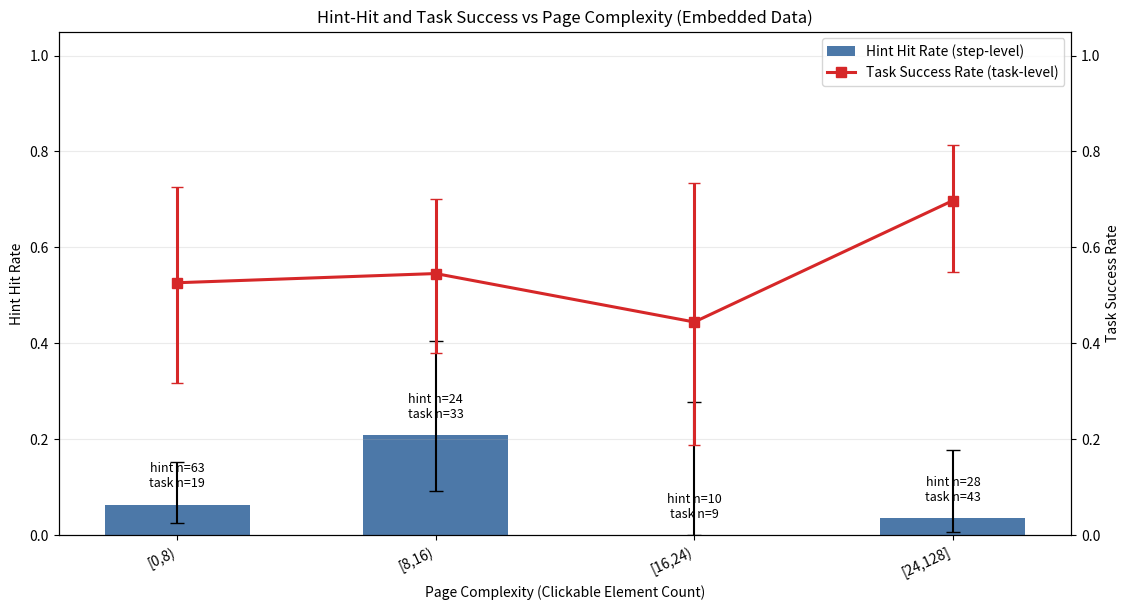

Write the Python code that produced this figure.
#!/usr/bin/env python3
# Copyright 2026 The android_world Authors.
#
# Licensed under the Apache License, Version 2.0 (the "License");
# you may not use this file except in compliance with the License.
# You may obtain a copy of the License at
#
#     http://www.apache.org/licenses/LICENSE-2.0
#
# Unless required by applicable law or agreed to in writing, software
# distributed under the License is distributed on an "AS IS" BASIS,
# WITHOUT WARRANTIES OR CONDITIONS OF ANY KIND, either express or implied.
# See the License for the specific language governing permissions and
# limitations under the License.

"""Plot hint-hit and task-success vs complexity using embedded data only.

Rationale for paper reading:
- Hint-hit is step-level and only defined when hint bbox/action alignment is available.
- Task success is task-level and reflects all recovery mechanisms (rollback/exploration),
  not only direct hint following.
The chart therefore visualizes correlation, not a one-to-one causal relation.
"""

from __future__ import annotations

import argparse
import csv
import json
import math
from pathlib import Path
from typing import Any

import matplotlib.pyplot as plt
import numpy as np


# Embedded from:
# /Users/huangrunxi/Projects/android_world/results/effectiveness_figures_latest/fig2_bucket_hint_task_metrics.csv
EMBEDDED_BUCKETS: list[dict[str, Any]] = [
    {
        "bucket": "[0,8)",
        "steps": 324,
        "hint_hit_true": 4,
        "hint_hit_false": 59,
        "hint_hit_total": 63,
        "tasks": 19,
        "task_success_count": 10,
    },
    {
        "bucket": "[8,16)",
        "steps": 236,
        "hint_hit_true": 5,
        "hint_hit_false": 19,
        "hint_hit_total": 24,
        "tasks": 33,
        "task_success_count": 18,
    },
    {
        "bucket": "[16,24)",
        "steps": 84,
        "hint_hit_true": 0,
        "hint_hit_false": 10,
        "hint_hit_total": 10,
        "tasks": 9,
        "task_success_count": 4,
    },
    {
        "bucket": "[24,128]",
        "steps": 317,
        "hint_hit_true": 1,
        "hint_hit_false": 27,
        "hint_hit_total": 28,
        "tasks": 43,
        "task_success_count": 30,
    },
]


def _ratio(numerator: int, denominator: int) -> float | None:
    if denominator <= 0:
        return None
    return float(numerator) / float(denominator)


def _wilson(k: int, n: int, z: float = 1.96) -> tuple[float | None, float | None]:
    if n <= 0:
        return None, None
    p = float(k) / float(n)
    denom = 1.0 + (z * z) / n
    center = (p + (z * z) / (2.0 * n)) / denom
    half = (z * math.sqrt((p * (1.0 - p) + (z * z) / (4.0 * n)) / n)) / denom
    return center - half, center + half


def _to_numpy(values: list[float | None]) -> np.ndarray:
    return np.array([np.nan if v is None else float(v) for v in values], dtype=float)


def _prepare_rows() -> list[dict[str, Any]]:
    rows: list[dict[str, Any]] = []
    for row in EMBEDDED_BUCKETS:
        hint_true = int(row["hint_hit_true"])
        hint_total = int(row["hint_hit_total"])
        task_succ = int(row["task_success_count"])
        task_total = int(row["tasks"])

        hint_rate = _ratio(hint_true, hint_total)
        task_rate = _ratio(task_succ, task_total)
        hint_lo, hint_hi = _wilson(hint_true, hint_total)
        task_lo, task_hi = _wilson(task_succ, task_total)

        rows.append(
            {
                **row,
                "hint_hit_rate": hint_rate,
                "task_success_rate": task_rate,
                "hint_ci_low": hint_lo,
                "hint_ci_high": hint_hi,
                "task_ci_low": task_lo,
                "task_ci_high": task_hi,
            }
        )
    return rows


def _plot(rows: list[dict[str, Any]], out_dir: Path) -> tuple[Path, Path]:
    labels = [str(r["bucket"]) for r in rows]
    x = np.arange(len(rows))

    hint = _to_numpy([r["hint_hit_rate"] for r in rows])
    task = _to_numpy([r["task_success_rate"] for r in rows])

    hint_lo = _to_numpy([r["hint_ci_low"] for r in rows])
    hint_hi = _to_numpy([r["hint_ci_high"] for r in rows])
    task_lo = _to_numpy([r["task_ci_low"] for r in rows])
    task_hi = _to_numpy([r["task_ci_high"] for r in rows])

    hint_err = np.vstack(
        [
            np.maximum(0.0, hint - hint_lo),
            np.maximum(0.0, hint_hi - hint),
        ]
    )
    task_err = np.vstack(
        [
            np.maximum(0.0, task - task_lo),
            np.maximum(0.0, task_hi - task),
        ]
    )

    fig, ax1 = plt.subplots(figsize=(11.4, 6.2))
    bar_w = 0.56
    bars = ax1.bar(
        x,
        hint,
        width=bar_w,
        color="#4C78A8",
        yerr=hint_err,
        capsize=5,
        label="Hint Hit Rate (step-level)",
    )
    ax1.set_ylabel("Hint Hit Rate")
    ax1.set_ylim(0.0, 1.05)
    ax1.grid(axis="y", alpha=0.25)
    ax1.set_xticks(x)
    ax1.set_xticklabels(labels, rotation=25, ha="right")
    ax1.set_xlabel("Page Complexity (Clickable Element Count)")

    ax2 = ax1.twinx()
    line = ax2.errorbar(
        x,
        task,
        yerr=task_err,
        color="#D62728",
        marker="s",
        markersize=7,
        linewidth=2.2,
        capsize=4,
        label="Task Success Rate (task-level)",
    )
    ax2.set_ylabel("Task Success Rate")
    ax2.set_ylim(0.0, 1.05)

    for idx, bar in enumerate(bars):
        row = rows[idx]
        hint_total = int(row["hint_hit_total"])
        tasks = int(row["tasks"])
        h = float(bar.get_height())
        ax1.text(
            bar.get_x() + bar.get_width() / 2.0,
            h + 0.03,
            f"hint n={hint_total}\ntask n={tasks}",
            ha="center",
            va="bottom",
            fontsize=9,
        )

    h1, l1 = ax1.get_legend_handles_labels()
    h2, l2 = [line.lines[0]], ["Task Success Rate (task-level)"]
    ax1.legend(h1 + h2, l1 + l2, loc="upper right", frameon=True)

    ax1.set_title("Hint-Hit and Task Success vs Page Complexity (Embedded Data)")
    fig.tight_layout()
    out_dir.mkdir(parents=True, exist_ok=True)
    out_png = out_dir / "fig2_hint_tasksuccess_embedded.png"
    out_pdf = out_dir / "fig2_hint_tasksuccess_embedded.pdf"
    fig.savefig(out_png, dpi=220)
    fig.savefig(out_pdf)
    plt.close(fig)
    return out_png, out_pdf


def _write_exports(rows: list[dict[str, Any]], out_dir: Path, png: Path, pdf: Path) -> None:
    csv_path = out_dir / "fig2_hint_task_embedded_metrics.csv"
    with csv_path.open("w", encoding="utf-8", newline="") as f:
        fieldnames = [
            "bucket",
            "steps",
            "hint_hit_true",
            "hint_hit_false",
            "hint_hit_total",
            "hint_hit_rate",
            "hint_ci_low",
            "hint_ci_high",
            "tasks",
            "task_success_count",
            "task_success_rate",
            "task_ci_low",
            "task_ci_high",
        ]
        writer = csv.DictWriter(f, fieldnames=fieldnames)
        writer.writeheader()
        for row in rows:
            writer.writerow(row)

    summary = {
        "data_source": "embedded",
        "png": str(png),
        "pdf": str(pdf),
        "csv": str(csv_path),
        "note": (
            "Hint-hit is computed on hint-evaluable click steps only; "
            "task success is computed at task level."
        ),
    }
    (out_dir / "plot_summary_embedded.json").write_text(
        json.dumps(summary, ensure_ascii=False, indent=2), encoding="utf-8"
    )


def main() -> None:
    parser = argparse.ArgumentParser(description="Plot hint-hit/task-success with embedded data.")
    parser.add_argument(
        "--out-dir",
        type=str,
        default="./results/effectiveness_figures_hint_embedded",
        help="Output directory for figure and exported metrics.",
    )
    args = parser.parse_args()

    out_dir = Path(args.out_dir).expanduser().resolve()
    rows = _prepare_rows()
    png, pdf = _plot(rows, out_dir)
    _write_exports(rows, out_dir, png, pdf)

    print(f"Figure PNG: {png}")
    print(f"Figure PDF: {pdf}")
    print(f"Output dir: {out_dir}")


if __name__ == "__main__":
    main()
